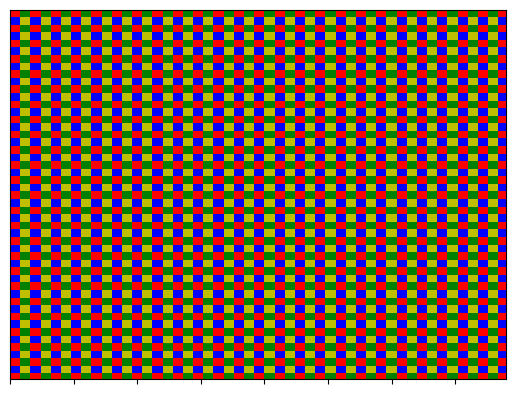

The matplotlib source for this figure:
import matplotlib.pyplot as plt
from matplotlib.collections import PatchCollection
from matplotlib.patches import Rectangle

# Create figure and axes
fig, ax = plt.subplots(1)

color = {0: "r", 1: "g", 2: "b", 3: "y" }
rank = 0
size = 32
dim = 1560
numprocs = 4
dix = size
diy = size
numof = int((dim/size) + 0.5) + 1

startrank = 0
y = dim-32
for i in range(0,numof):
    x = 0
    rank = startrank
    maxproc = startrank + (numprocs/2)

    for j in range(0,numof):
      rect = Rectangle((x,y),dix,dix,
              linewidth=0,edgecolor=color[rank],
              facecolor=color[rank])
      ax.add_patch(rect)

      rank += 1
      if (rank >= maxproc):
        rank = startrank
      x += 32

    startrank += (numprocs/2)
    if (startrank >= numprocs):
        startrank = 0

    y -= 32


ax.set(xlim=(0, dim), ylim=(0, dim))

ax.yaxis.set_major_locator(plt.NullLocator())
ax.xaxis.set_major_formatter(plt.NullFormatter())

plt.show()
